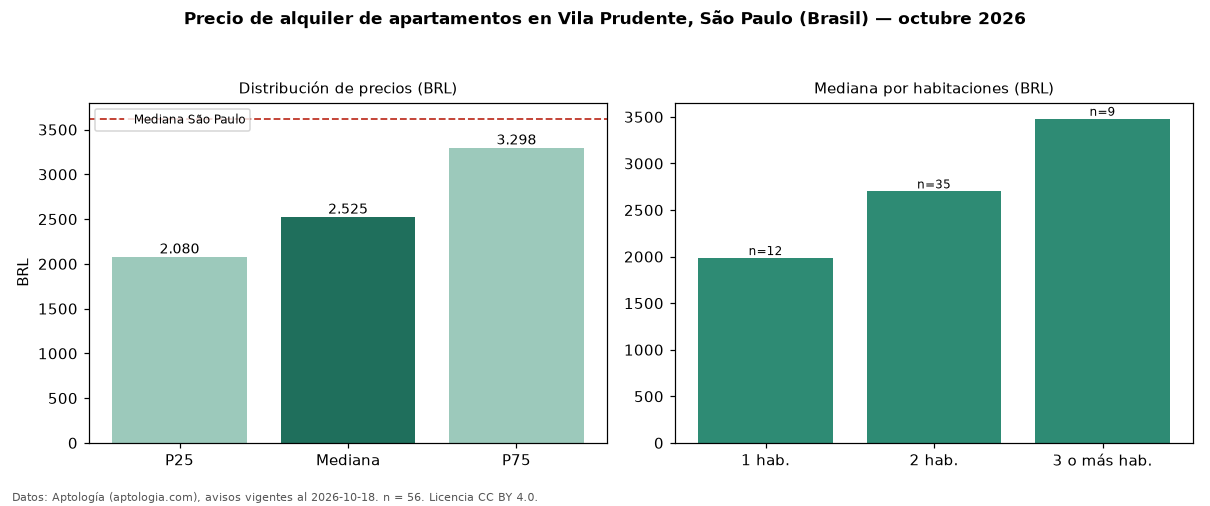

The table this chart was drawn from, first rows:
seccion, metrica, valor, moneda, n
precio, p25, 2080, BRL, 56
precio, mediana, 2525, BRL, 56
precio, p75, 3298, BRL, 56
precio, minimo, 1159, BRL, 56
precio, maximo, 10500, BRL, 56
m2, mediana_precio_m2, 52.16, BRL, 56
m2, area_mediana_m2, 45.0, m2, 56
admin, mediana_admin_mes, 500.0, BRL, 55
banos, mediana_banos, 1.0, , 
parqueadero, pct_con_parqueadero, 80.0, %, 40
habitaciones, 1, 1985, BRL, 12
habitaciones, 2, 2700, BRL, 35
habitaciones, 3+, 3480, BRL, 9
ciudad, mediana_ciudad_referencia, 3621, BRL, 
ciudad, mediana_m2_ciudad, 63.16, BRL, 
fuente, fecha_datos, 2026-10-18, , 
fuente, atribucion, https://www.aptologia.com/br/aluguel/sao…, , 
fuente, licencia, CC BY 4.0, , 
